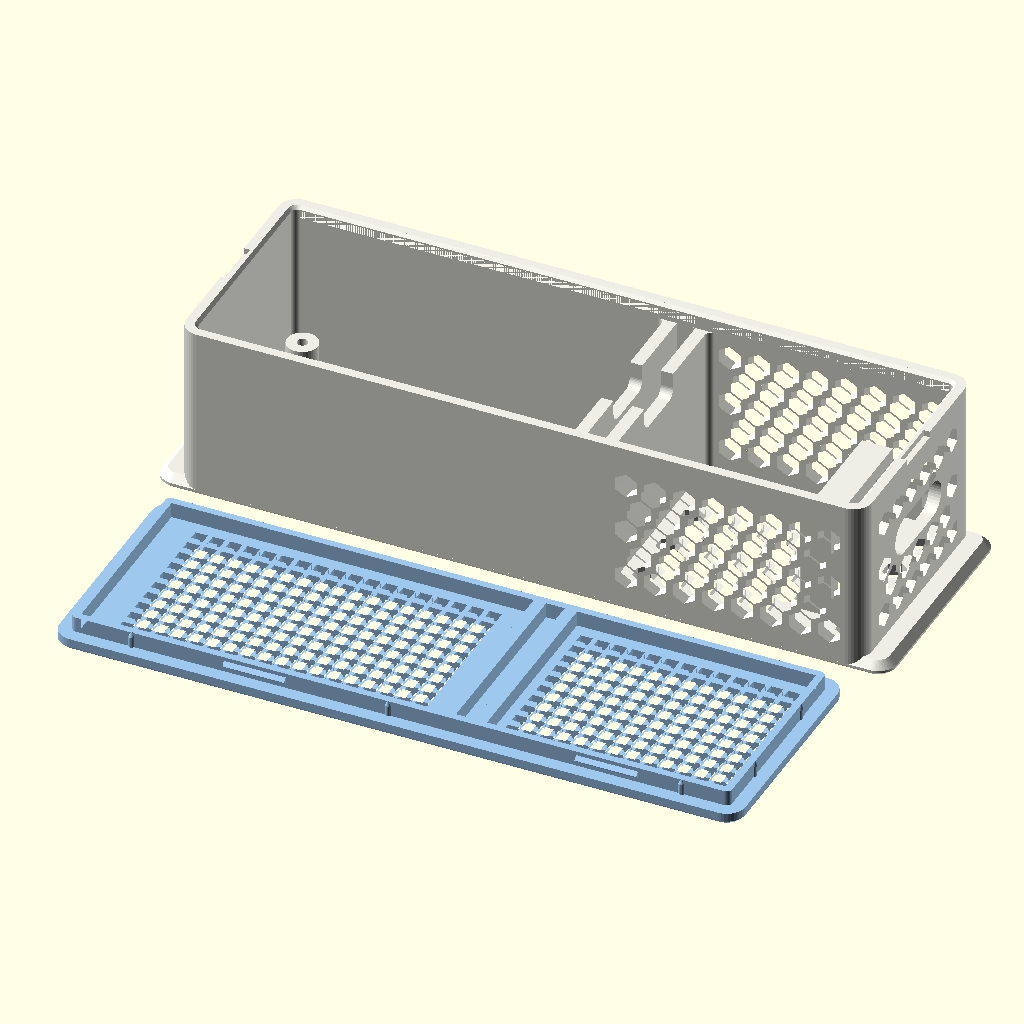
Cell 1: rendered with the file's own defaults.
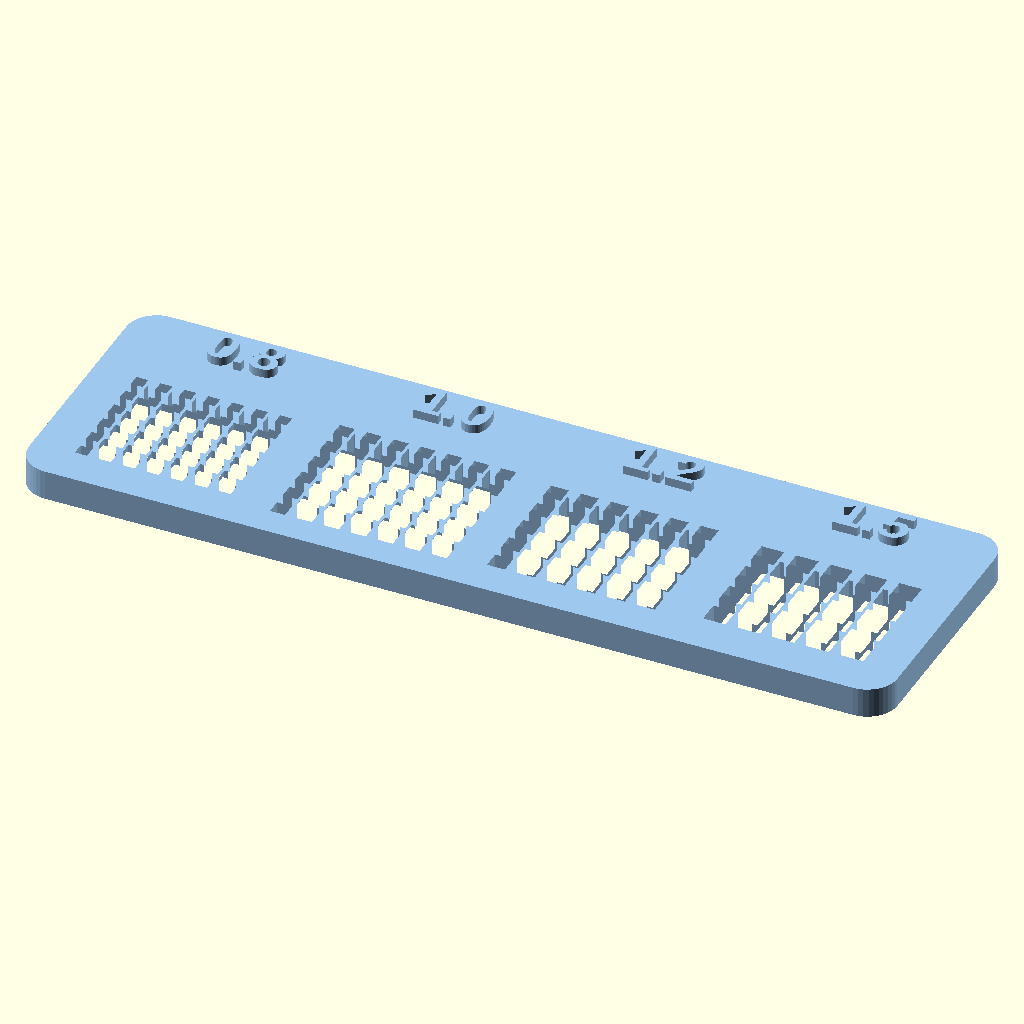
Cell 2 — part set to "mesh_test", the other parameters unchanged.
The same orthographic view direction (rotation 55°, 0°, 25°; colour scheme Cornfield) for every cell, with the view re-fitted per cell, so scale and position can differ between cells.
OpenSCAD source file obudowa-nodemcu-bme280/obudowa.scad:
// =====================================================================
//  Obudowa czujnika:  NodeMCU V3 (ESP8266, CH340C, USB-C)  +  GY-BME/P280
// ---------------------------------------------------------------------
//  Plik daje DWIE CZĘŚCI DO DRUKU: podstawę i pokrywę.
//    part = "print" (domyślnie) - obie części ułożone do druku
//    part = "base" / "lid"      - jedna część; F6, potem F7 = plik STL
//    part = "assembly" / "exploded" / "section" - tylko podgląd złożenia;
//           płytki i kable są wtedy półprzezroczystym tłem i nie trafiają do STL
//
//  Dwie komory w jednym pudełku:
//    * ELEKTRONIKA – drobna siatka w pokrywie (krople wody nie przechodzą), USB-C z boku
//    * CZUJNIK     – ażur w ścianach i dnie, drobna siatka w pokrywie
//  Między nimi lita przegroda. Domyślnie PODWÓJNA: dwie pełne ścianki
//  i pionowa szczelina powietrzna, od spodu otwarta, od góry zamknięta pokrywą.
//  therm_gap = 0  ->  zwykła pojedyncza lita ścianka.
//
//  NodeMCU leży jak na zdjęciach: elementami (ESP-12, USB-C) w DÓŁ,
//  pinami i kablami do GÓRY, na 4 dystansach pod otworami 52 x 25 mm.
//
//  CZUJNIK stoi pionowo i razem z wtyczką dupont 1x6 tworzy literę L
//  (odwróconą: piny i wtyczka u góry). Układ BME280 patrzy na ażurową
//  ścianę końcową. Moduł z założoną wtyczką wkłada się od góry przed
//  niską ramkę i stawia na półce; potem 2 wkręty M2 x 6 przez okienko
//  w ścianie końcowej (śrubokręt najlepiej magnetyczny).
//  Komora ma 40 mm: moduł z pinami i zagiętymi kablami (ok. 30 mm) + luz.
//
//  KABLE CZUJNIKA: wtyczka leży na wysokości przepustu u góry przegrody
//  (10 x 4 mm, pokrywa domyka go żebrem), więc kable idą z niej prosto
//  przez przepust i dalej górą komory elektroniki do pinów NodeMCU.
//
//  DRUK bez podpór: podstawa dnem do stołu, pokrywa górą do stołu.
//  PLA/PETG, warstwa 0.2 mm, 3 obrysy, wypełnienie 20 %.
// =====================================================================

/* [Co pokazać] */
// Części do druku albo podgląd złożenia
part = "print"; // [print:Podstawa + pokrywa do druku, mesh_test:Próbnik siatki (test drukarki), print_all:Wszystkie 3 części do druku, base:Podstawa, lid:Pokrywa, mount:Uchwyt ścienny, wall:Podgląd - na ścianie, assembly:Podgląd - złożona, exploded:Podgląd - rozłożona, section:Podgląd - przekrój]
// W podglądzie (F5) pokaż kolorowe modele płytek i kabli; w renderze F6 i w STL ich nie ma
show_pcb = true;

/* [NodeMCU V3] */
pcb_l   = 57;   // długość płytki
pcb_w   = 30;   // szerokość płytki
pcb_t   = 1.6;  // grubość laminatu
hole_dx = 52;   // rozstaw otworów montażowych wzdłuż (środek-środek)
hole_dy = 25;   // rozstaw otworów w poprzek
// Wysokość dystansów = luz pod płytką (od spodu: ESP-12, USB-C, przyciski ~3.3 mm)
under_clear = 6;
// Miejsce nad laminatem: goldpiny + wtyczki dupont + zagięte kable (z zapasem)
above_clear = 19;

/* [USB-C] */
usb_w = 13;    // szerokość otworu (mieści obudowę wtyku kabla)
usb_h = 7.5;   // wysokość otworu
// Środek gniazda względem SPODU laminatu (gniazdo jest od spodu, więc ujemnie)
usb_z = -1.6;
// Przesunięcie gniazda w poprzek względem środka płytki
usb_y = 0;

/* [Mocowanie NodeMCU] */
// screw = wkręty w dystanse; peg = kołki w otworach + dociski w pokrywie
board_fix = "screw"; // [screw:Wkręty, peg:Kołki i docisk pokrywą]
standoff_d = 5;
// Otwór pod wkręt: M2 samogwintujący ~1.7 mm (M2.5 ~2.2 mm, M3 ~2.6 mm)
pilot_d = 1.7;
// Średnica kołka (otwory w płytce mają ok. 3 mm)
peg_d = 2.6;
// Otworki w dnie pod przyciskami RST i FLASH (wciskane spinaczem)
button_holes = true;

/* [Czujnik BME280] */
// Długość wewnętrzna komory czujnika (moduł z pinami i zagiętymi kablami ~30 mm + luz)
sens_len = 40;
// screw = płytka przykręcona do ramki; cradle = bez wkrętów (wtyczka w kołysce, docisk pokrywą)
sensor_mount = "screw"; // [screw:Przykręcany do ramki, cradle:Wtyczka w kołysce + docisk]
sens_w = 15.5;      // szerokość płytki czujnika (wzdłuż rzędu pinów)
sens_t = 1.6;       // grubość płytki czujnika
// Rozstaw otworów montażowych czujnika (środek-środek)
sens_hole_dx = 10;
// Odległość: oś rzędu pinów -> oś otworów montażowych (sprawdź na swojej płytce)
sens_pin_hole = 8.2;
// Odległość: oś otworów -> krawędź płytki bez pinów (tą krawędzią płytka stoi na półce)
sens_hole_e = 2.4;
// Otwór pod wkręt w ramce: M2 samogwintujący ~1.7 mm (M2.5 ~2.2 mm, M3 ~2.6 mm)
sens_pilot_d = 1.7;
// Odstęp strony z układem BME280 od ściany końcowej (łebki wkrętów + luz przy wkładaniu)
sens_gap = 5.5;
// Wysokość okienka na śrubokręt w ścianie końcowej (przechodzi przez nie łebek wkrętu)
win_h = 6;
plug_w = 15.24;     // szerokość wtyczki dupont 1x6 (6 x 2.54)
plug_h = 2.54;      // grubość wtyczki
// --- tylko dla sensor_mount = "cradle" ---
plug_ped = 2;       // wtyczka leży na podeście tej wysokości (czujnik nad dnem)
cradle_len = 10;    // długość kołyski
// Słupek w pokrywie dociskający wtyczkę czujnika
plug_holddown = true;

/* [Ściany i przegroda] */
wall = 2;
floor_t = 2;
lid_t = 2;
corner_r = 3;
gap_usb = 1;       // luz: krawędź płytki - ściana z USB
gap_div = 2;       // luz: krawędź płytki - przegroda
gap_side = 2;      // luz boczny (z każdej strony)
div_t = 2;         // grubość ścianki przegrody
// Szczelina powietrzna między ściankami przegrody (0 = jedna lita ścianka)
therm_gap = 3;
// Otwór nad tą szczeliną w pokrywie (wypada nad przepustem kabli; zamknięty chroni przed kroplami)
gap_lid_open = false;
wire_w = 10;       // przepust na kable w przegrodzie - szerokość
wire_d = 4;        // przepust - głębokość od góry przegrody

/* [Pokrywa i zatrzaski] */
lip_h = 2.5;       // wysokość kołnierza pokrywy
lip_t = 1.2;       // grubość kołnierza
fit = 0.15;        // luz pasowania (zwiększ, jeśli pokrywa wchodzi za ciasno)
snap = 0.6;        // wysokość ząbków zatrzasku (0 = tylko na wcisk)
// Żeberka dociskowe na kołnierzu pokrywy: przy zakładaniu lekko się wgniatają
// i kasują luz (0 = bez; za ciasno -> 0.2, nadal luźno -> 0.4)
crush = 0.3;
snap_len = 10;     // długość ząbka

/* [Wentylacja] */
slot_w = 2;          // szerokość szczelin
slot_pitch = 4.5;    // rozstaw szczelin
floor_slots = false; // szczeliny w dnie pod płytką
// Pionowe szczeliny w ścianach bocznych komory elektroniki
el_side_slots = false;
// Pokrywa nad elektroniką: drobna siatka (krople wody nie przechodzą) albo dawne szczeliny
lid_vent = "mesh"; // [mesh:Drobna siatka, slots:Szczeliny]
// Oczko siatki (kwadrat). Dysza 0.4: pewnie 1.0-1.2 mm, mniejsze potrafią zarosnąć
mesh_hole = 2;
// Mostek między oczkami: 0.8 mm = 2 ścieżki dyszy 0.4
mesh_web = 0.8;
// Ażur w ścianach i dnie komory czujnika (mesh = drobna siatka jak w pokrywie)
hole_shape = "hex"; // [hex:Plaster miodu, circle:Okrągłe oczka, mesh:Drobna siatka]
// Pokrywa nad czujnikiem: drobna siatka (krople wody nie przechodzą) albo ażur jak w ścianach
lid_sensor_mesh = true;
hole_size = 3.5;     // wielkość oczka ażuru (tylko hex / circle)
hole_web = 1.2;      // mostek między oczkami (tylko hex / circle)

/* [Uchwyt ścienny] */
// Kołnierze na końcach podstawy, którymi obudowa wsuwa się w uchwyt ścienny
wall_mount = true;
// Po której stronie jest USB-C, patrząc na zamontowaną obudowę
usb_side = "left"; // [left:Lewa, right:Prawa]
fl_w = 4;            // wysunięcie kołnierza poza ścianę czołową
fl_t = 2;            // grubość kołnierza
fl_base = 0.8;       // pionowa krawędź kołnierza (wyżej skos 45° = jaskółczy ogon)
mnt_gap = 5;         // szczelina powietrzna między płytą uchwytu a dnem obudowy
mnt_plate = 3.5;     // grubość płyty uchwytu
mnt_clear = 0.25;    // luz w prowadnicach (zwiększ, jeśli obudowa wchodzi za ciasno)
mnt_wall = 2.5;      // grubość zewnętrznej ścianki prowadnicy
mnt_lip = 1.8;       // grubość wargi nad kołnierzem
mnt_margin = 3;      // płyta wystaje tyle nad i pod obudowę
screw_wall_d = 4;    // wkręty do ściany (3.5-4 mm, z kołkiem)
screw_wall_head = 8; // średnica łba wkrętu stożkowego
screw_wall_dx = 70;  // rozstaw otworów w płycie

/* [Hidden] */
$fn = 40;
eps = 0.01;

// ---------------------------------------------------------------------
//  Wymiary wynikowe  (oś X: od ściany z USB, Y: od przodu, Z: od dna)
// ---------------------------------------------------------------------
in_w    = pcb_w + 2*gap_side;                  // szerokość wnętrza
el_len  = gap_usb + pcb_l + gap_div;           // długość komory elektroniki
in_h    = under_clear + pcb_t + above_clear;   // wysokość wnętrza
div_tot = therm_gap > 0 ? 2*div_t + therm_gap : div_t;

L  = 2*wall + el_len + div_tot + sens_len;     // długość zewnętrzna
W  = in_w + 2*wall;                            // szerokość zewnętrzna
Hb = floor_t + in_h;                           // wysokość podstawy
H  = Hb + lid_t;                               // wysokość całkowita

x_d1 = wall + el_len;       // przegroda od strony elektroniki
x_s0 = x_d1 + div_tot;      // początek komory czujnika
x_s1 = x_s0 + sens_len;     // koniec komory czujnika
yc   = W/2;

r_in    = max(corner_r - wall, 0.4);
pcb_x0  = wall + gap_usb;
pcb_y0  = wall + gap_side;
pcb_z0  = floor_t + under_clear;   // spód laminatu
div_top = Hb - lip_h - 0.2;        // góra przegrody w podstawie (wyżej są żebra pokrywy)
lip_in  = wall + fit + lip_t;      // wewnętrzna krawędź kołnierza
zg      = Hb - lip_h/2;            // wysokość zatrzasków

holes = [for (i = [0, 1], j = [0, 1])
         [pcb_x0 + (pcb_l - hole_dx)/2 + i*hole_dx,
          pcb_y0 + (pcb_w - hole_dy)/2 + j*hole_dy]];

// --- czujnik (układ L: płytka pionowo, wtyczka poziomo) ---
screw_s  = sensor_mount == "screw";
hl       = 12.5;                              // długość wtyczki dupont (model poglądowy)
sens_d   = 1.3 + sens_pin_hole + sens_hole_e; // wysokość płytki czujnika (model)
s_back   = x_s1 - sens_gap - sens_t;          // tył płytki (strona z wtyczką)
s_face   = s_back + sens_t;                   // strona z układem BME280
plug_end = s_back - 2.5 - hl;                 // koniec wtyczki, z którego wychodzą kable
// screw: piny i wtyczka u góry, na wysokości przepustu w przegrodzie
// cradle: piny i wtyczka na dole, wtyczka w kołysce
pin_z    = screw_s ? div_top - wire_d/2 : floor_t + plug_ped + plug_h/2;
s_hz     = screw_s ? pin_z - sens_pin_hole : pin_z + sens_pin_hole;   // oś otworów
s_hys    = [yc - sens_hole_dx/2, yc + sens_hole_dx/2];
pcb_lo   = screw_s ? s_hz - sens_hole_e : pin_z - 1.3;               // dolna krawędź płytki

// ramka za płytką (tylko screw): nóżki + poprzeczka z otworami + półka pod płytkę
fr_t   = 5;                 // grubość (X)
fr_leg = 2.4;               // grubość nóżki (Y)
fr_in  = sens_w/2 + 0.5;    // wewnętrzna krawędź nóżki od osi
fr_z0  = s_hz - 4.5;        // poprzeczka: dół
fr_z1  = s_hz + 3;          // poprzeczka: góra (wtyczka przechodzi nad nią)

// kołyska (tylko cradle)
holddown  = !screw_s && plug_holddown;
rail_t    = 1.2;
cradle_iw = plug_w + 0.4;
plug_z    = floor_t + plug_ped;               // spód wtyczki
cradle_x0 = plug_end + 0.5;
post_x    = cradle_x0 + cradle_len/2;

echo(str("Obudowa zewn.: ", L, " x ", W, " x ", H, " mm  (dł. x szer. x wys.)"));
if (screw_s)
    echo(str("Czujnik: otwory montażowe ", s_hz, " mm nad spodem, rozstaw ", sens_hole_dx,
             " mm; od końca wtyczki do przegrody ", plug_end - x_s0, " mm"));

// ---------------------------------------------------------------------
//  Pomocnicze kształty 2D
// ---------------------------------------------------------------------
module rrect(s, r) {
    if (r > 0) translate([r, r]) offset(r = r) square([s[0] - 2*r, s[1] - 2*r]);
    else square(s);
}

// szczelina wzdłuż +Y (0..len), wyśrodkowana w X
module stadium(len, w) {
    hull() {
        translate([0, w/2]) circle(d = w);
        translate([0, len - w/2]) circle(d = w);
    }
}

// rząd szczelin pionowych (wzdłuż Y) w prostokącie w x h
// drobna siatka: kwadratowe oczka mesh_hole co (mesh_hole + mesh_web), wyśrodkowana w w x h
module mesh_grid(w, h, hole = mesh_hole, web = mesh_web) {
    p  = hole + web;
    nx = floor((w - hole) / p);
    ny = floor((h - hole) / p);
    ox = (w - nx*p - hole) / 2;
    oy = (h - ny*p - hole) / 2;
    if (nx >= 0 && ny >= 0)
        for (i = [0:nx], j = [0:ny]) translate([ox + i*p, oy + j*p]) square(hole);
}

// próbnik: 4 pola siatki (oczka 0.8 / 1.0 / 1.2 / 1.5 mm) w płytce o grubości pokrywy
module mesh_test() {
    sizes = [0.8, 1.0, 1.2, 1.5];
    difference() {
        linear_extrude(lid_t) rrect([4*14 + 2, 18], 2);
        for (k = [0:3]) translate([2 + k*14, 2, -1]) linear_extrude(lid_t + 2)
            mesh_grid(12, 10, sizes[k], mesh_web);
    }
    // opisy na górze płytki
    for (k = [0:3]) translate([2 + k*14 + 6, 14.6, lid_t - eps]) linear_extrude(0.6)
        text(["0.8", "1.0", "1.2", "1.5"][k], size = 2.6, halign = "center", font = "Liberation Sans:style=Bold");
}

module slot_row(w, h, m = 0) {
    n  = floor((w - 2*m - slot_w) / slot_pitch);
    ox = (w - n*slot_pitch) / 2;
    if (n >= 0) for (i = [0:n]) translate([ox + i*slot_pitch, m]) stadium(h - 2*m, slot_w);
}

// pojedyncze oczko ażuru; heksagon "ostrzem do góry" drukuje się bez podpór
module cell() {
    if (hole_shape == "hex") rotate(30) circle(r = hole_size/sqrt(3), $fn = 6);
    else circle(d = hole_size, $fn = 24);
}

function hit(cx, cy, rx, ry, ex) =
    len([for (e = ex) if (cx + rx > e[0] && cx - rx < e[2] &&
                          cy + ry > e[1] && cy - ry < e[3]) 1]) > 0;
function hitc(cx, cy, rr, ec) =
    len([for (c = ec) if (norm([cx - c[0], cy - c[1]]) < c[2] + rr) 1]) > 0;
// odległość punktu p od odcinka a-b
function seg_dist(p, a, b) =
    let(ab = b - a, t = max(0, min(1, ((p - a)*ab) / (ab*ab)))) norm(p - (a + t*ab));
function hits(cx, cy, rr, es) =
    len([for (s = es) if (seg_dist([cx, cy], [s[0], s[1]], [s[2], s[3]]) < s[4] + rr) 1]) > 0;

// siatka oczek (plaster miodu) mieszcząca się w prostokącie w x h z marginesem m;
// bez otworów w miejscach: ex = prostokąty [x0,y0,x1,y1], ec = koła [x,y,r],
// es = podłużne otwory [x0,y0,x1,y1,r] (odcinek + promień)
module cell_grid(w, h, m = 1.2, ex = [], ec = [], es = []) {
    if (hole_shape == "mesh") mesh_cells(w, h, m, ex, ec, es);
    else hex_cells(w, h, m, ex, ec, es);
}

// drobna siatka z kwadratowych oczek (mesh_hole co mesh_hole + mesh_web) z tymi samymi wykluczeniami
module mesh_cells(w, h, m, ex, ec, es) {
    f  = mesh_hole;
    p  = mesh_hole + mesh_web;
    rr = f/sqrt(2);                 // połowa przekątnej oczka
    nx = floor((w - 2*m - f) / p);
    ny = floor((h - 2*m - f) / p);
    ox = (w - nx*p) / 2;
    oy = (h - ny*p) / 2;
    if (nx >= 0 && ny >= 0)
        for (j = [0:ny], i = [0:nx]) {
            cx = ox + i*p;
            cy = oy + j*p;
            if (!hit(cx, cy, f/2 + mesh_web/2, f/2 + mesh_web/2, ex) &&
                !hitc(cx, cy, rr, ec) && !hits(cx, cy, rr, es))
                translate([cx - f/2, cy - f/2]) square(f);
        }
}

module hex_cells(w, h, m, ex, ec, es) {
    f  = hole_size;
    hh = hole_shape == "hex" ? 2*hole_size/sqrt(3) : hole_size;
    px = f + hole_web;
    py = px*sqrt(3)/2;
    nx = floor((w - 2*m - f) / px);
    ny = floor((h - 2*m - hh) / py);
    ox = (w - nx*px) / 2;
    oy = (h - ny*py) / 2;
    if (nx >= 0 && ny >= 0)
        for (j = [0:ny], i = [0:nx]) {
            cx = ox + i*px + (j % 2)*px/2;
            cy = oy + j*py;
            if (cx + f/2 <= w - m + eps &&
                !hit(cx, cy, f/2 + hole_web/2, hh/2 + hole_web/2, ex) &&
                !hitc(cx, cy, hh/2, ec) && !hits(cx, cy, hh/2, es))
                translate([cx, cy]) cell();
        }
}

// ---------------------------------------------------------------------
//  Przenoszenie wzorów 2D na ściany (narzędzia do wycinania)
// ---------------------------------------------------------------------
// ściana przednia i tylna: 2D (u,v) -> (x0+u, z0+v)
module through_long_walls(x0, z0) {
    for (y = [wall + 1, W + 1])
        translate([x0, y, z0]) rotate([90, 0, 0]) linear_extrude(wall + 2) children();
}
// ściana czołowa (x = 0 lub x = L): 2D (u,v) -> (y0+u, z0+v)
module through_end_wall(xw, y0, z0) {
    translate([xw - 1, y0, z0]) rotate([90, 0, 90]) linear_extrude(wall + 2) children();
}

// trójkątny ząbek wzdłuż X (0..len), wystaje w -Y, symetryczny względem z = 0
module ridge(len, h) {
    rotate([0, 90, 0]) linear_extrude(len) polygon([[h, 0], [-h, 0], [0, -h]]);
}
// to samo po stronie tylnej (lustro względem środka szerokości)
module both_sides() {
    children();
    translate([0, W, 0]) mirror([0, 1, 0]) children();
}

// okienko w ścianie końcowej na śrubokręt (przed układem BME280)
module sensor_window_2d() {
    hull() for (y = s_hys) translate([y, s_hz]) circle(d = win_h);
}

// ---------------------------------------------------------------------
//  PODSTAWA
// ---------------------------------------------------------------------
module base() {
    difference() {
        union() {
            difference() {
                // bryła z fazką 0.4 mm przy stole (kompensacja "stopy słonia")
                union() {
                    hull() {
                        translate([0.4, 0.4, 0]) linear_extrude(eps) rrect([L - 0.8, W - 0.8], corner_r - 0.4);
                        translate([0, 0, 0.4]) linear_extrude(Hb - 0.4) rrect([L, W], corner_r);
                    }
                    if (wall_mount) flange();
                }
                // komora elektroniki
                translate([wall, wall, floor_t]) linear_extrude(Hb) rrect([el_len, in_w], r_in);
                // komora czujnika
                translate([x_s0, wall, floor_t]) linear_extrude(Hb) rrect([sens_len, in_w], r_in);
                // szczelina termiczna między ściankami przegrody
                if (therm_gap > 0)
                    translate([x_d1 + div_t, wall, floor_t]) cube([therm_gap, in_w, Hb]);
                // nad przegrodą wspólna wnęka na kołnierz pokrywy
                translate([wall, wall, div_top]) linear_extrude(Hb) rrect([L - 2*wall, in_w], r_in);
            }
            // dystanse pod NodeMCU
            for (h = holes) translate([h[0], h[1], floor_t - eps]) {
                cylinder(d1 = standoff_d + 2, d2 = standoff_d, h = 1);
                cylinder(d = standoff_d, h = under_clear + eps);
                if (board_fix == "peg") translate([0, 0, under_clear]) {
                    cylinder(d = peg_d, h = pcb_t + 0.7);
                    translate([0, 0, pcb_t + 0.7 - eps])
                        cylinder(d1 = peg_d, d2 = peg_d - 0.8, h = 0.5);
                }
            }
            if (screw_s) {
                // niska ramka za płytką czujnika: dwie nóżki + poprzeczka z otworami;
                // wtyczka czujnika jest wyżej, więc moduł wkłada się od góry
                for (s = [-1, 1])
                    translate([s_back - fr_t, s > 0 ? yc + fr_in : yc - fr_in - fr_leg, floor_t - eps])
                        cube([fr_t, fr_leg, fr_z1 - floor_t + eps]);
                translate([s_back - fr_t, yc - fr_in - fr_leg, fr_z0])
                    cube([fr_t, 2*(fr_in + fr_leg), fr_z1 - fr_z0]);
                // półka pod dolną krawędzią płytki (ustawia wysokość przy wkręcaniu), spód 45°
                translate([s_back - eps, yc + sens_w/2 - 1, pcb_lo]) rotate([90, 0, 0])
                    linear_extrude(sens_w - 2)
                        polygon([[0, 0], [sens_t, 0], [sens_t, -0.6], [0, -0.6 - sens_t]]);
            } else {
                // kołyska wtyczki czujnika: podest + dwie prowadnice
                translate([cradle_x0, yc - cradle_iw/2 - rail_t, 0])
                    cube([cradle_len, cradle_iw + 2*rail_t, plug_z]);
                for (s = [-1, 1])
                    translate([cradle_x0, yc + s*(cradle_iw + rail_t)/2 - rail_t/2, 0])
                        cube([cradle_len, rail_t, plug_z + plug_h + 0.6]);
            }
        }

        // otwory pod wkręty NodeMCU
        if (board_fix == "screw")
            for (h = holes) translate([h[0], h[1], 0.8]) cylinder(d = pilot_d, h = Hb);
        // otwory pod wkręty czujnika (poziomo, w poprzeczce ramki)
        if (screw_s)
            for (y = s_hys) translate([s_back - fr_t - 1, y, s_hz]) rotate([0, 90, 0])
                cylinder(d = sens_pilot_d, h = fr_t + 2);

        // USB-C (z fazką od zewnątrz)
        usb_cut();

        // przepust na kable w przegrodzie (zamykany od góry żebrem pokrywy)
        translate([x_d1 - 1, yc - wire_w/2, div_top - wire_d])
            rotate([90, 0, 90]) linear_extrude(div_tot + 2) rrect([wire_w, wire_d + 3], 1.5);

        // szczelina termiczna otwarta w dnie (komin)
        if (therm_gap > 0)
            translate([x_d1 + div_t, wall + 1.5, -1]) cube([therm_gap, in_w - 3, floor_t + 2]);

        // ELEKTRONIKA: pionowe szczeliny w ścianie przedniej i tylnej
        if (el_side_slots) through_long_walls(wall + 3, floor_t + 1.5)
            slot_row(x_d1 - 2 - (wall + 3), div_top - 1.5 - (floor_t + 1.5));

        // ELEKTRONIKA: podłużne szczeliny w dnie pod płytką
        if (floor_slots)
            for (k = [-2:2])
                translate([pcb_x0 + 9, yc + k*slot_pitch, -1])
                    rotate(-90) linear_extrude(floor_t + 2) stadium(pcb_l - 17, slot_w);

        // otworki pod RST / FLASH
        if (button_holes)
            for (yb = [7, pcb_w - 7])
                translate([pcb_x0 + 2.5, pcb_y0 + yb, -1]) cylinder(d = 2.5, h = floor_t + 2);

        // CZUJNIK: ażur w ścianach bocznych
        through_long_walls(x_s0, floor_t) cell_grid(sens_len, div_top - floor_t);
        // ... w ścianie końcowej (+ okienko na śrubokręt przed układem)
        through_end_wall(L - wall, wall, floor_t)
            cell_grid(in_w, div_top - floor_t, 1.2, [], [],
                      screw_s ? [[s_hys[0] - wall, s_hz - floor_t, s_hys[1] - wall, s_hz - floor_t,
                                  win_h/2 + 0.75]] : []);
        if (screw_s) through_end_wall(L - wall, 0, 0) sensor_window_2d();
        // ... i w dnie (bez oczek pod nóżkami ramki / pod kołyską)
        translate([x_s0, wall, -1]) linear_extrude(floor_t + 2)
            if (screw_s)
                cell_grid(sens_len, in_w, 1.2,
                          [for (s = [-1, 1]) let(y0 = s > 0 ? yc + fr_in : yc - fr_in - fr_leg)
                              [s_back - fr_t - x_s0 - 0.3, y0 - wall - 0.3,
                               s_back - x_s0 + 0.3, y0 + fr_leg - wall + 0.3]]);
            else
                cell_grid(sens_len, in_w, 1.2,
                          [[cradle_x0 - x_s0 - 0.5, in_w/2 - cradle_iw/2 - rail_t - 0.5,
                            cradle_x0 - x_s0 + cradle_len + 0.5, in_w/2 + cradle_iw/2 + rail_t + 0.5]]);

        // rowek zatrzasku wzdłuż ścian bocznych
        if (snap > 0)
            both_sides() translate([wall, wall, zg]) ridge(L - 2*wall, snap + 0.1);

        // fazka wejścia pokrywy
        translate([0, 0, Hb - 0.5]) hull() {
            translate([wall, wall, 0]) linear_extrude(eps) rrect([L - 2*wall, in_w], r_in);
            translate([wall - 0.5, wall - 0.5, 0.5]) linear_extrude(0.1)
                rrect([L - 2*wall + 1, in_w + 1], r_in + 0.5);
        }

        // wcięcia do podważenia pokrywy (oba końce)
        for (xx = [-1, L - wall/2])
            translate([xx, yc - 4, Hb - 1]) cube([wall/2 + 1, 8, 2]);
    }
}

module usb_cut() {
    zc = pcb_z0 + usb_z;
    y0 = pcb_y0 + pcb_w/2 + usb_y - usb_w/2;
    through_end_wall(0, y0, zc - usb_h/2) rrect([usb_w, usb_h], 1.5);
    hull() {
        translate([-eps, y0 - 0.6, zc - usb_h/2 - 0.6]) rotate([90, 0, 90])
            linear_extrude(eps) rrect([usb_w + 1.2, usb_h + 1.2], 2.1);
        translate([0.6, y0, zc - usb_h/2]) rotate([90, 0, 90])
            linear_extrude(eps) rrect([usb_w, usb_h], 1.5);
    }
}

// ---------------------------------------------------------------------
//  POKRYWA (w położeniu złożonym)
// ---------------------------------------------------------------------
module lid() {
    rib_xs = therm_gap > 0 ? [x_d1, x_s0 - div_t] : [x_d1];
    pin_holddown = board_fix == "peg";
    // zakres szczelin nad elektroniką (omija dociski, jeśli są)
    ex0 = pin_holddown ? holes[0][0] + 4 : wall + 6;
    ex1 = pin_holddown ? holes[3][0] - 4 : x_d1 - 4;

    difference() {
        union() {
            // płyta z fazką 0.6 mm na górnej krawędzi
            hull() {
                translate([0, 0, Hb]) linear_extrude(lid_t - 0.6) rrect([L, W], corner_r);
                translate([0.6, 0.6, Hb]) linear_extrude(lid_t) rrect([L - 1.2, W - 1.2], corner_r - 0.6);
            }
            // kołnierz wchodzący w podstawę
            translate([0, 0, Hb - lip_h]) linear_extrude(lip_h + eps) difference() {
                translate([wall + fit, wall + fit])
                    rrect([L - 2*(wall + fit), W - 2*(wall + fit)], max(r_in - fit, 0.3));
                translate([lip_in, lip_in]) square([L - 2*lip_in, W - 2*lip_in]);
            }
            // żebra domykające przegrodę i przepust kabli
            for (x = rib_xs)
                translate([x, wall + fit, Hb - lip_h]) cube([div_t, in_w - 2*fit, lip_h + eps]);
            // żeberka dociskowe: 3 na każdym długim boku, 2 na każdym końcu
            if (crush > 0) {
                for (x = [12, (x_d1 + x_s0)/2 - 12, x_s1 - 8]) both_sides() translate([x, wall + fit, 0]) crush_rib();
                for (y = [yc - 8, yc + 8]) {
                    translate([wall + fit, y, 0]) rotate(90) mirror([0, 1, 0]) crush_rib();
                    translate([L - wall - fit, y, 0]) rotate(90) crush_rib();
                }
            }
            // ząbki zatrzasków: środek komory elektroniki i komory czujnika
            if (snap > 0)
                for (xc = [(wall + x_d1)/2, (x_s0 + x_s1)/2])
                    both_sides() translate([xc - snap_len/2, wall + fit, zg]) ridge(snap_len, snap);
            // słupek dociskający wtyczkę czujnika (tylko wersja z kołyską)
            if (holddown)
                translate([post_x, yc, plug_z + plug_h + 0.3])
                    cylinder(d = 4, h = Hb - (plug_z + plug_h + 0.3) + eps);
            // dociski płytki (tylko przy mocowaniu na kołki)
            if (pin_holddown)
                for (h = holes) translate([h[0], h[1], pcb_z0 + pcb_t + 0.3]) difference() {
                    cylinder(d = 5, h = Hb - (pcb_z0 + pcb_t + 0.3) + eps);
                    translate([0, 0, -1]) cylinder(d = peg_d + 0.8, h = 2.5);
                }
        }
        // nad elektroniką: drobna siatka albo szczeliny poprzeczne
        translate([ex0, lip_in + 1.5, Hb - 1]) linear_extrude(lid_t + 2)
            if (lid_vent == "mesh") mesh_grid(ex1 - ex0, W - 2*lip_in - 3);
            else slot_row(ex1 - ex0, W - 2*lip_in - 3);
        // szczelina termiczna otwarta w pokrywie (domyślnie zamknięta)
        if (therm_gap > 0 && gap_lid_open)
            translate([x_d1 + div_t, lip_in + 1, Hb - 1]) cube([therm_gap, W - 2*lip_in - 2, lid_t + 2]);
        // nad czujnikiem: drobna siatka (domyślnie) albo ażur jak w ścianach
        translate([x_s0, lip_in, Hb - 1]) linear_extrude(lid_t + 2)
            if (lid_sensor_mesh)
                mesh_cells(x_s1 - fit - lip_t - x_s0, W - 2*lip_in, 1.2, [],
                           holddown ? [[post_x - x_s0, yc - lip_in, 2 + 0.8]] : [], []);
            else
                cell_grid(x_s1 - fit - lip_t - x_s0, W - 2*lip_in, 1.2, [],
                          holddown ? [[post_x - x_s0, yc - lip_in, 2 + 0.8]] : []);
    }
}

// pionowe żeberko na zewnętrznej ścianie kołnierza (wystaje o crush w -Y),
// na dole ścięte, żeby pokrywa łatwo trafiała
module crush_rib() {
    translate([0, 0.5 - crush, 0]) {
        translate([0, 0, Hb - lip_h + 0.8]) cylinder(r = 0.5, h = lip_h - 0.8 + eps, $fn = 16);
        translate([0, 0, Hb - lip_h]) cylinder(r1 = 0.5 - crush, r2 = 0.5, h = 0.8 + eps, $fn = 16);
    }
}
// pokrywa obrócona do druku (góra na stole)
module lid_print() {
    translate([0, W, Hb + lid_t]) rotate([180, 0, 0]) lid();
}

// ---------------------------------------------------------------------
//  UCHWYT ŚCIENNY
//  Obudowa wisi poziomo, pokrywą do pokoju, dnem do ściany. Kołnierze na
//  końcach podstawy (skos 45°) wsuwają się od góry w dwie prowadnice
//  (jaskółczy ogon), na dole są ograniczniki. Między dnem a płytą zostaje
//  szczelina powietrzna, więc otwory w dnie dalej działają.
//  Współrzędne jak w podstawie: Y = kierunek wsuwania (w górę na ścianie).
// ---------------------------------------------------------------------
fl_s  = fl_t - fl_base;                       // poziomy zasięg skosu kołnierza
m_xo  = -(fl_w + mnt_clear + mnt_wall);       // zewnętrzna krawędź prowadnicy
m_xl  = -fl_w + fl_s + 0.6;                   // wewnętrzna krawędź wargi
m_zt  = fl_t + mnt_clear + mnt_lip;           // góra prowadnicy
m_y0  = -mnt_margin;                          // dół uchwytu (ogranicznik)
m_y1  = W + mnt_margin;                       // góra uchwytu (wejście)
usb_yc = pcb_y0 + pcb_w/2 + usb_y;

// kołnierz podstawy: wystaje fl_w za ściany czołowe, krawędź ze skosem 45°
module flange() {
    hull() {
        translate([-fl_w + 0.4, 0.4, 0]) linear_extrude(eps)
            rrect([L + 2*fl_w - 0.8, W - 0.8], corner_r - 0.4);
        translate([-fl_w, 0, 0.4]) linear_extrude(fl_base - 0.4) rrect([L + 2*fl_w, W], corner_r);
        translate([-fl_w + fl_s, fl_s, fl_t - eps]) linear_extrude(eps)
            rrect([L + 2*fl_w - 2*fl_s, W - 2*fl_s], corner_r - fl_s);
    }
}

// przekrój kanału prowadnicy (płaszczyzna X-Z, koniec obudowy przy x = 0)
module channel2d() {
    intersection() {
        offset(delta = mnt_clear)
            polygon([[-fl_w, -1], [-fl_w, fl_base], [-fl_w + fl_s, fl_t], [3, fl_t], [3, -1]]);
        translate([-50, 0]) square([100, 50]);
    }
}
// przekrój prowadnicy: podstawa pod dnem obudowy + ścianka + warga nad kołnierzem
module rail2d() {
    difference() {
        union() {
            translate([m_xo, -mnt_gap - eps]) square([2 - m_xo, mnt_gap + eps]);
            polygon([[m_xo, -eps], [m_xl, -eps], [m_xl, m_zt], [m_xo + 1, m_zt], [m_xo, m_zt - 1]]);
        }
        channel2d();
    }
}
// jedna prowadnica z ogranicznikiem; usb = wycięcie w wardze na wtyk USB-C
module rail_end(usb = false, usb_at = 0) {
    difference() {
        union() {
            translate([0, m_y1, 0]) rotate([90, 0, 0]) linear_extrude(m_y1 - m_y0) rail2d();
            // ogranicznik na dole - obudowa na nim stoi
            translate([m_xo, m_y0, -mnt_gap - eps]) cube([4.5 - m_xo, -m_y0, 3 + mnt_gap + eps]);
        }
        // rozszerzone wejście prowadnicy u góry
        hull() {
            translate([0, m_y1 + eps, 0]) rotate([90, 0, 0]) linear_extrude(eps) offset(delta = 1.2) channel2d();
            translate([0, m_y1 - 1.6, 0]) rotate([90, 0, 0]) linear_extrude(eps) channel2d();
        }
        if (usb) translate([m_xo - 1, usb_at - 9, fl_t + 0.3]) cube([1 - m_xo, 18, 20]);
    }
}
module mount_plate() {
    pl = L - 2*m_xo + 2;
    pw = m_y1 - m_y0;
    translate([m_xo - 1, m_y0, -mnt_gap - mnt_plate]) hull() {
        translate([0.4, 0.4, 0]) linear_extrude(eps) rrect([pl - 0.8, pw - 0.8], 4.6);
        translate([0, 0, 0.4]) linear_extrude(mnt_plate - 1.4) rrect([pl, pw], 5);
        translate([1, 1, mnt_plate - eps]) linear_extrude(eps) rrect([pl - 2, pw - 2], 4);
    }
}
module mount() {
    csk = (screw_wall_head - screw_wall_d)/2;
    difference() {
        union() {
            mount_plate();
            rail_end(usb_side == "left", usb_yc);
            translate([L, 0, 0]) mirror([1, 0, 0]) rail_end(usb_side == "right", W - usb_yc);
        }
        // otwory na wkręty do ściany, stożkowe (łeb chowa się w płycie)
        for (s = [-1, 1]) translate([L/2 + s*screw_wall_dx/2, W/2, 0]) {
            translate([0, 0, -mnt_gap - mnt_plate - 1]) cylinder(d = screw_wall_d + 0.4, h = mnt_plate + 2);
            translate([0, 0, -mnt_gap - csk - eps])
                cylinder(d1 = screw_wall_d + 0.4, d2 = screw_wall_head + 0.4, h = csk + 2*eps);
        }
    }
}
// uchwyt ułożony do druku (płytą na stole)
module mount_print() {
    translate([1 - m_xo, -m_y0, mnt_gap + mnt_plate]) mount();
}
// obudowa ustawiona w uchwycie (USB po prawej = obrót o 180° w płaszczyźnie ściany)
module in_mount(slide = 0) {
    translate([0, slide, 0])
        if (usb_side == "right") translate([L, W, 0]) rotate([0, 0, 180]) children();
        else children();
}

// ---------------------------------------------------------------------
//  Modele poglądowe płytek i kabli (tylko podgląd, nie drukować)
// ---------------------------------------------------------------------
pin_x0 = (pcb_l - 14*2.54) / 2;
row_y  = [(pcb_w - 27.94)/2, pcb_w - (pcb_w - 27.94)/2];
// piny z wtyczkami (współrzędne płytki: x od krawędzi z USB)
dup = [[pin_x0 + 13*2.54, row_y[1]], [pin_x0 + 12*2.54, row_y[1]],
       [pin_x0 + 9*2.54,  row_y[1]], [pin_x0 + 8*2.54,  row_y[1]],
       [pin_x0 + 5*2.54,  row_y[0]], [pin_x0 + 4*2.54,  row_y[0]]];
dup_top = pcb_z0 + pcb_t + 2.5 + 12;

module nodemcu_ghost() {
    translate([pcb_x0, pcb_y0, pcb_z0]) {
        color([0.13, 0.13, 0.14]) difference() {
            cube([pcb_l, pcb_w, pcb_t]);
            for (i = [0, 1], j = [0, 1])
                translate([(pcb_l - hole_dx)/2 + i*hole_dx, (pcb_w - hole_dy)/2 + j*hole_dy, -1])
                    cylinder(d = 3, h = pcb_t + 2);
        }
        // od spodu: ESP-12 przy końcu dalszym od USB
        color([0.78, 0.78, 0.8]) translate([pcb_l - 24, (pcb_w - 16)/2, -3.2]) cube([24, 16, 3.2]);
        // gniazdo USB-C
        color([0.85, 0.85, 0.87]) translate([-0.2, pcb_w/2 + usb_y - 4.47, usb_z - 1.63])
            cube([7.35, 8.94, 3.26]);
        // RST / FLASH
        for (yb = [7, pcb_w - 7]) color([0.9, 0.9, 0.9]) translate([0.8, yb - 1.4, -2]) cube([3.5, 2.8, 2]);
        // CH340C, AMS1117
        color([0.05, 0.05, 0.05]) translate([8, pcb_w/2 - 3, -1.7]) cube([7, 6, 1.7]);
        color([0.05, 0.05, 0.05]) translate([21, pcb_w/2 - 3.5, -1.7]) cube([6.5, 7, 1.7]);
        // goldpiny od góry
        for (y = row_y, i = [0:14]) translate([pin_x0 + i*2.54, y, pcb_t]) {
            color([0.1, 0.1, 0.1]) translate([-1.27, -1.27, 0]) cube([2.54, 2.54, 2.5]);
            color([0.9, 0.75, 0.3]) translate([-0.32, -0.32, 0]) cube([0.64, 0.64, 8.5]);
        }
        // wtyczki dupont
        for (p = dup) color([0.07, 0.07, 0.07]) translate([p[0] - 1.27, p[1] - 1.27, pcb_t + 2.5])
            cube([2.54, 2.54, 12]);
    }
}

// czujnik w układzie L: płytka pionowo, listwa + wtyczka poziomo w stronę przegrody
module bme_ghost() {
    color([0.36, 0.16, 0.55]) difference() {
        translate([s_back, yc - sens_w/2, pcb_lo]) cube([sens_t, sens_w, sens_d]);
        for (y = s_hys) translate([s_back - 1, y, s_hz]) rotate([0, 90, 0]) cylinder(d = 3, h = sens_t + 2);
    }
    // układ BME280 między otworami, od strony ściany końcowej
    color([0.82, 0.82, 0.84]) translate([s_face, yc - 1.25, s_hz - 1.25]) cube([0.93, 2.5, 2.5]);
    // końcówki pinów
    for (i = [0:5]) color([0.85, 0.85, 0.85])
        translate([s_face, yc - 6.35 + i*2.54 - 0.32, pin_z - 0.32]) cube([1.8, 0.64, 0.64]);
    // listwa goldpin + wtyczka dupont 1x6
    color([0.12, 0.12, 0.12]) translate([s_back - 2.5, yc - plug_w/2, pin_z - plug_h/2]) cube([2.5, plug_w, plug_h]);
    color([0.07, 0.07, 0.07]) translate([plug_end, yc - plug_w/2, pin_z - plug_h/2]) cube([hl, plug_w, plug_h]);
    // łebki wkrętów
    if (screw_s)
        for (y = s_hys) color([0.6, 0.6, 0.65]) translate([s_face, y, s_hz]) rotate([0, 90, 0])
            cylinder(d = 3.8, h = 1.5);
}

wire_cols = [[0.55, 0.3, 0.2], [0.1, 0.1, 0.1], [0.95, 0.95, 0.95],
             [0.55, 0.55, 0.55], [0.75, 0.1, 0.4], [0.1, 0.35, 0.85]];

module wire(pts, d = 1.3) {
    for (k = [0:len(pts) - 2])
        hull() { translate(pts[k]) sphere(d = d, $fn = 10); translate(pts[k + 1]) sphere(d = d, $fn = 10); }
}

// kable: z wtyczki czujnika przez przepust w przegrodzie, górą do pinów NodeMCU
module wires_ghost() {
    zw = div_top - wire_d/2;
    for (i = [0:5]) {
        t  = dup[i];
        tx = pcb_x0 + t[0];
        ty = pcb_y0 + t[1];
        yn = yc - 3.5 + i*1.4;
        yp = yc - 6.35 + i*2.54;
        start = screw_s
            ? [[plug_end + 0.5, yp, pin_z], [plug_end - 4, yc - 5 + i*2, pin_z]]       // prosto
            : [[plug_end + 0.5, yp, pin_z], [plug_end - 2.5, yc - 5 + i*2, pin_z + 1.5],
               [x_s0 + 1.2, yn, pin_z + 6]];                                         // w górę
        color(wire_cols[i]) wire(concat(start, [
            [x_s0 + 1.2, yn, zw],
            [x_d1 - 2, yn, zw],
            [tx + (tx < x_d1 - 8 ? 3 : 1.5), ty + (ty > yc ? -1.5 : 1.5), dup_top + 1.2],
            [tx, ty, dup_top + 0.5],
            [tx, ty, dup_top - 0.5]]));
    }
}

module models() { nodemcu_ghost(); bme_ghost(); wires_ghost(); }

// ---------------------------------------------------------------------
//  Wybór części / podgląd
// ---------------------------------------------------------------------
module enclosure(lift = 0) {
    color([0.93, 0.93, 0.9]) base();
    color([0.62, 0.78, 0.93]) translate([0, 0, lift]) lid();
}
module scene(lift = 0, cut = false) {
    if (cut) difference() {     // przekrój: odcięta przednia połowa obudowy
        enclosure(lift);
        translate([-1, -1, -1]) cube([L + 2, yc + 1, H + 60]);
    }
    else enclosure(lift);
    // kolorowe płytki i kable tylko w podglądzie F5 ($preview); F6 i STL zawierają samą obudowę
    if (show_pcb && $preview) models();
}

// widok na ścianie: obudowa wysunięta o "slide" nad uchwyt (wsuwanie od góry)
module wall_view(slide = 25) {
    rotate([90, 0, 0]) {
        color([0.98, 0.62, 0.2]) mount();
        in_mount(slide) enclosure();
        %translate([m_xo - 30, m_y0 - 30, -mnt_gap - mnt_plate - 2]) cube([L - 2*m_xo + 60, m_y1 - m_y0 + 80, 2]);
    }
}

// kolory części (widać je w podglądzie; do STL kolor nie trafia)
c_base  = [0.93, 0.93, 0.9];
c_lid   = [0.62, 0.78, 0.93];
c_mount = [0.98, 0.62, 0.2];

if (part == "print")         { color(c_base) base(); color(c_lid) translate([0, -W - 6, 0]) lid_print(); }
else if (part == "print_all") {
    translate([-m_xo + 1, 0, 0]) { color(c_base) base(); color(c_lid) translate([0, -W - 6, 0]) lid_print(); }
    color(c_mount) translate([0, W + 8, 0]) mount_print();
}
else if (part == "base")     color(c_base) base();
else if (part == "lid")      color(c_lid) lid_print();
else if (part == "mount")    color(c_mount) mount_print();
else if (part == "mesh_test") color(c_lid) mesh_test();
else if (part == "wall")     wall_view();
else if (part == "assembly") scene();
else if (part == "exploded") scene(32);
else if (part == "section")  scene(0, true);
Customizer parameters (derived from the source; name, type, default, range or options):
part: string, default "print", options "print", "mesh_test", "print_all", "base", "lid", "mount", "wall", "assembly", "exploded", "section"
show_pcb: bool, default true
pcb_l: number, default 57
pcb_w: number, default 30
pcb_t: number, default 1.6
hole_dx: number, default 52
hole_dy: number, default 25
under_clear: number, default 6
above_clear: number, default 19
usb_w: number, default 13
usb_h: number, default 7.5
usb_z: number, default -1.6
usb_y: number, default 0
board_fix: string, default "screw", options "screw", "peg"
standoff_d: number, default 5
pilot_d: number, default 1.7
peg_d: number, default 2.6
button_holes: bool, default true
sens_len: number, default 40
sensor_mount: string, default "screw", options "screw", "cradle"
sens_w: number, default 15.5
sens_t: number, default 1.6
sens_hole_dx: number, default 10
sens_pin_hole: number, default 8.2
sens_hole_e: number, default 2.4
sens_pilot_d: number, default 1.7
sens_gap: number, default 5.5
win_h: number, default 6
plug_w: number, default 15.24
plug_h: number, default 2.54
plug_ped: number, default 2
cradle_len: number, default 10
plug_holddown: bool, default true
wall: number, default 2
floor_t: number, default 2
lid_t: number, default 2
corner_r: number, default 3
gap_usb: number, default 1
gap_div: number, default 2
gap_side: number, default 2
div_t: number, default 2
therm_gap: number, default 3
gap_lid_open: bool, default false
wire_w: number, default 10
wire_d: number, default 4
lip_h: number, default 2.5
lip_t: number, default 1.2
fit: number, default 0.15
snap: number, default 0.6
crush: number, default 0.3
snap_len: number, default 10
slot_w: number, default 2
slot_pitch: number, default 4.5
floor_slots: bool, default false
el_side_slots: bool, default false
lid_vent: string, default "mesh", options "mesh", "slots"
mesh_hole: number, default 2
mesh_web: number, default 0.8
hole_shape: string, default "hex", options "hex", "circle", "mesh"
lid_sensor_mesh: bool, default true
hole_size: number, default 3.5
hole_web: number, default 1.2
wall_mount: bool, default true
usb_side: string, default "left", options "left", "right"
